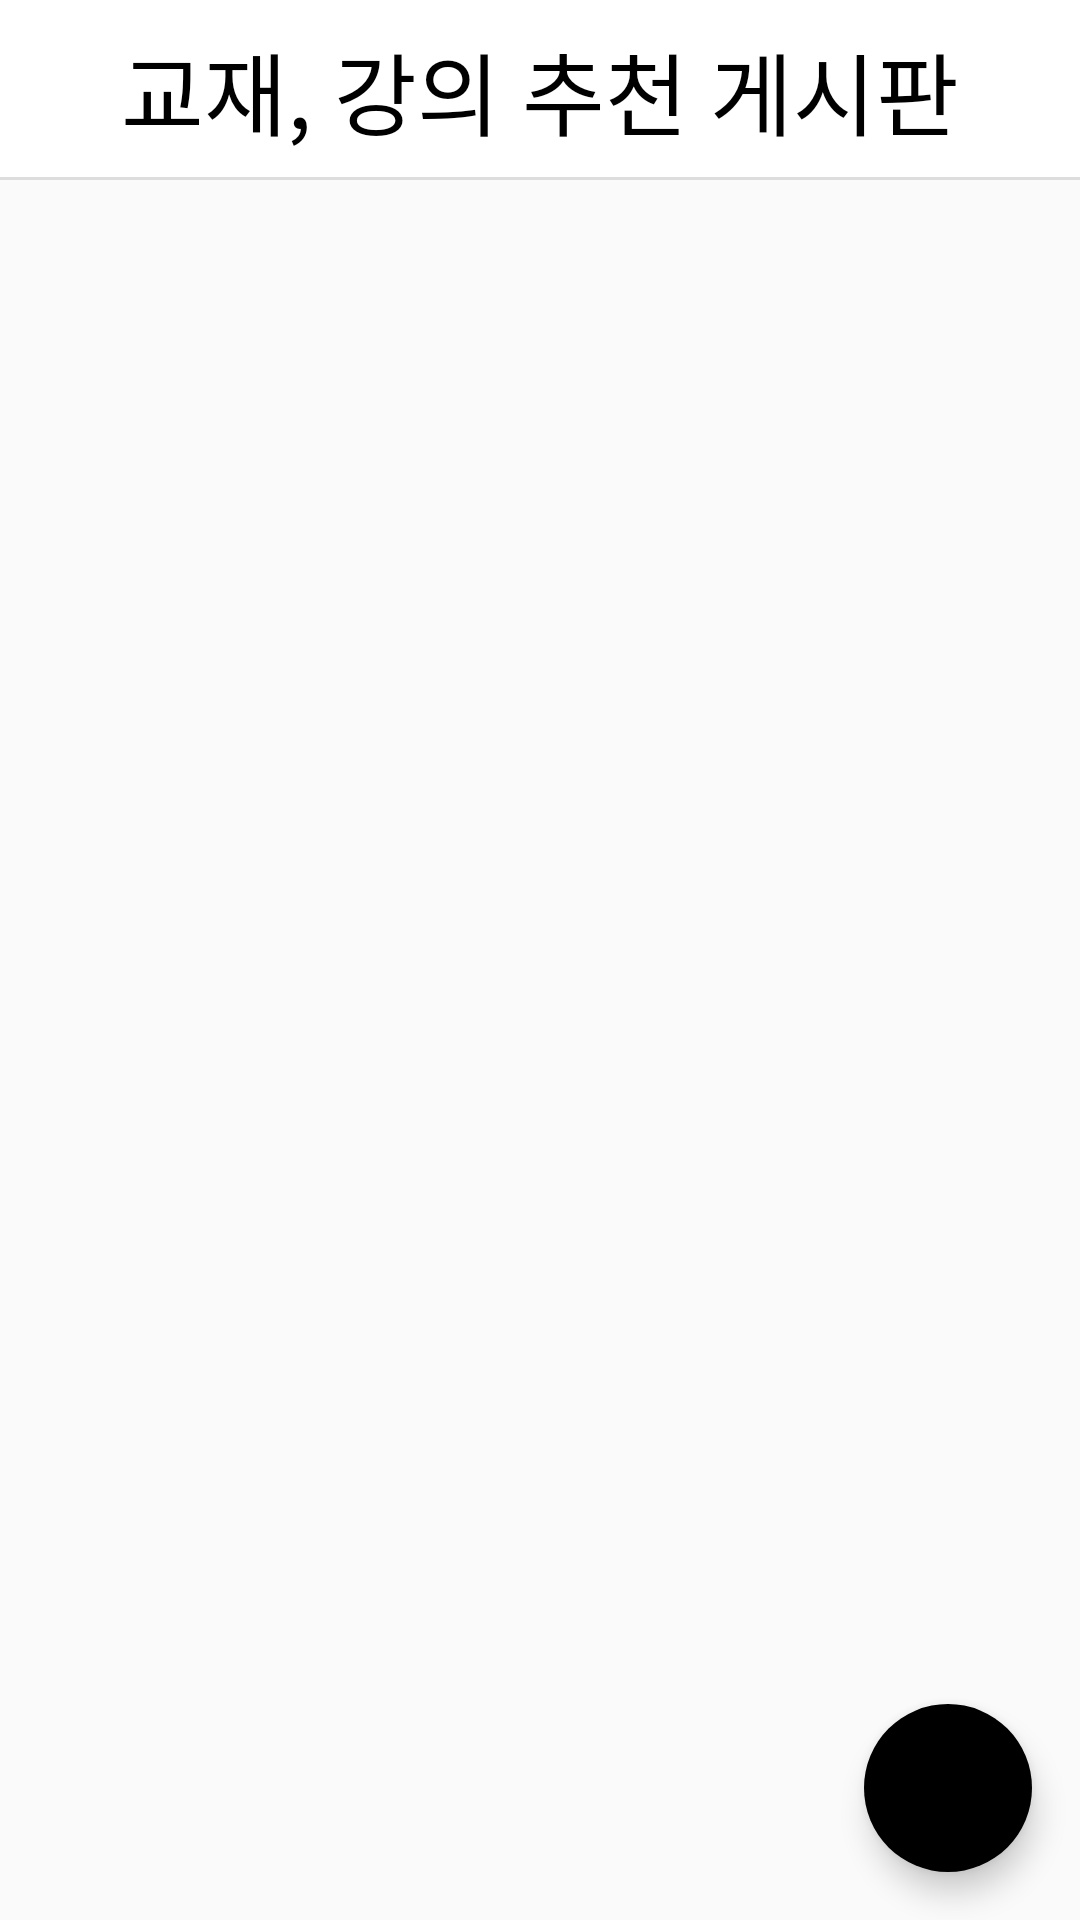

Layout XML and referenced resources for this Android screen:
<!-- AndroidManifest.xml: application theme Theme.GongSeang_Develop_ver -->
<!-- res/layout/activity_recommend_board.xml -->
<?xml version="1.0" encoding="utf-8"?>
<RelativeLayout xmlns:android="http://schemas.android.com/apk/res/android"
    xmlns:app="http://schemas.android.com/apk/res-auto"
    xmlns:tools="http://schemas.android.com/tools"
    android:layout_width="match_parent"
    android:layout_height="match_parent"
    android:orientation="vertical"
    tools:context=".FreeBoardActivity">

    <LinearLayout
        android:layout_width="match_parent"
        android:layout_height="match_parent"
        android:orientation="vertical">

        <TextView
            android:layout_width="match_parent"
            android:layout_height="60dp"
            android:background="@drawable/linearlayout_underline"
            android:fontFamily="@font/nanum_barunpen_regular"
            android:gravity="center"
            android:text="교재, 강의 추천 게시판"
            android:textColor="@android:color/black"
            android:textSize="30dp" />

        <androidx.recyclerview.widget.RecyclerView
            android:id="@+id/recommendboard_recycler_view"
            android:layout_width="match_parent"
            android:layout_height="match_parent"
            android:layout_marginTop="10dp"
            app:layoutManager="androidx.recyclerview.widget.LinearLayoutManager" />

    </LinearLayout>

    <com.google.android.material.floatingactionbutton.FloatingActionButton
        android:id="@+id/btn_writing"
        android:layout_width="wrap_content"
        android:layout_height="wrap_content"
        android:layout_alignParentEnd="true"
        android:layout_alignParentBottom="true"
        android:layout_margin="16dp"
        android:backgroundTint="@color/black"
        android:src="@drawable/ic_writing_icon"
        app:borderWidth="0dp"
        app:fabSize="normal"
        app:tint="@null" />

</RelativeLayout>
<!-- resources referenced by this layout -->
<resources>
  <!-- drawable linearlayout_underline (drawable-v24) -->
  <?xml version="1.0" encoding="UTF-8"?>
  <layer-list xmlns:android="http://schemas.android.com/apk/res/android">
      
      <item>
          <shape>
              <solid android:color="#dddddd"/>
          </shape>
      </item>
      
      <item android:bottom="1dp"> 
          <shape>
              <solid android:color="#ffffff"/>
          </shape>
      </item>
  </layer-list>
  <style name="Theme.GongSeang_Develop_ver" parent="Theme.AppCompat.Light">
          
          <item name="colorPrimary">@color/white</item>   
          <item name="colorPrimaryVariant">@color/black</item>  
          <item name="colorOnPrimary">@color/white</item>
          
          <item name="colorSecondary">@color/teal_200</item>
          <item name="colorSecondaryVariant">@color/teal_700</item>
          <item name="colorOnSecondary">@color/black</item>
          
          <item name="android:statusBarColor" tools:targetApi="l">?attr/colorPrimaryVariant</item>
          
          <item name="windowActionBar">true</item>
          <item name="windowNoTitle">false</item>
      </style>
  <!-- not gathered from this repository: default colours our renderer supplied (Android Studio template values) -->
  <color name="teal_200">#FF03DAC5</color>
  <color name="teal_700">#FF018786</color>
  <color name="black">#FF000000</color>
  <color name="white">#FFFFFFFF</color>
</resources>
